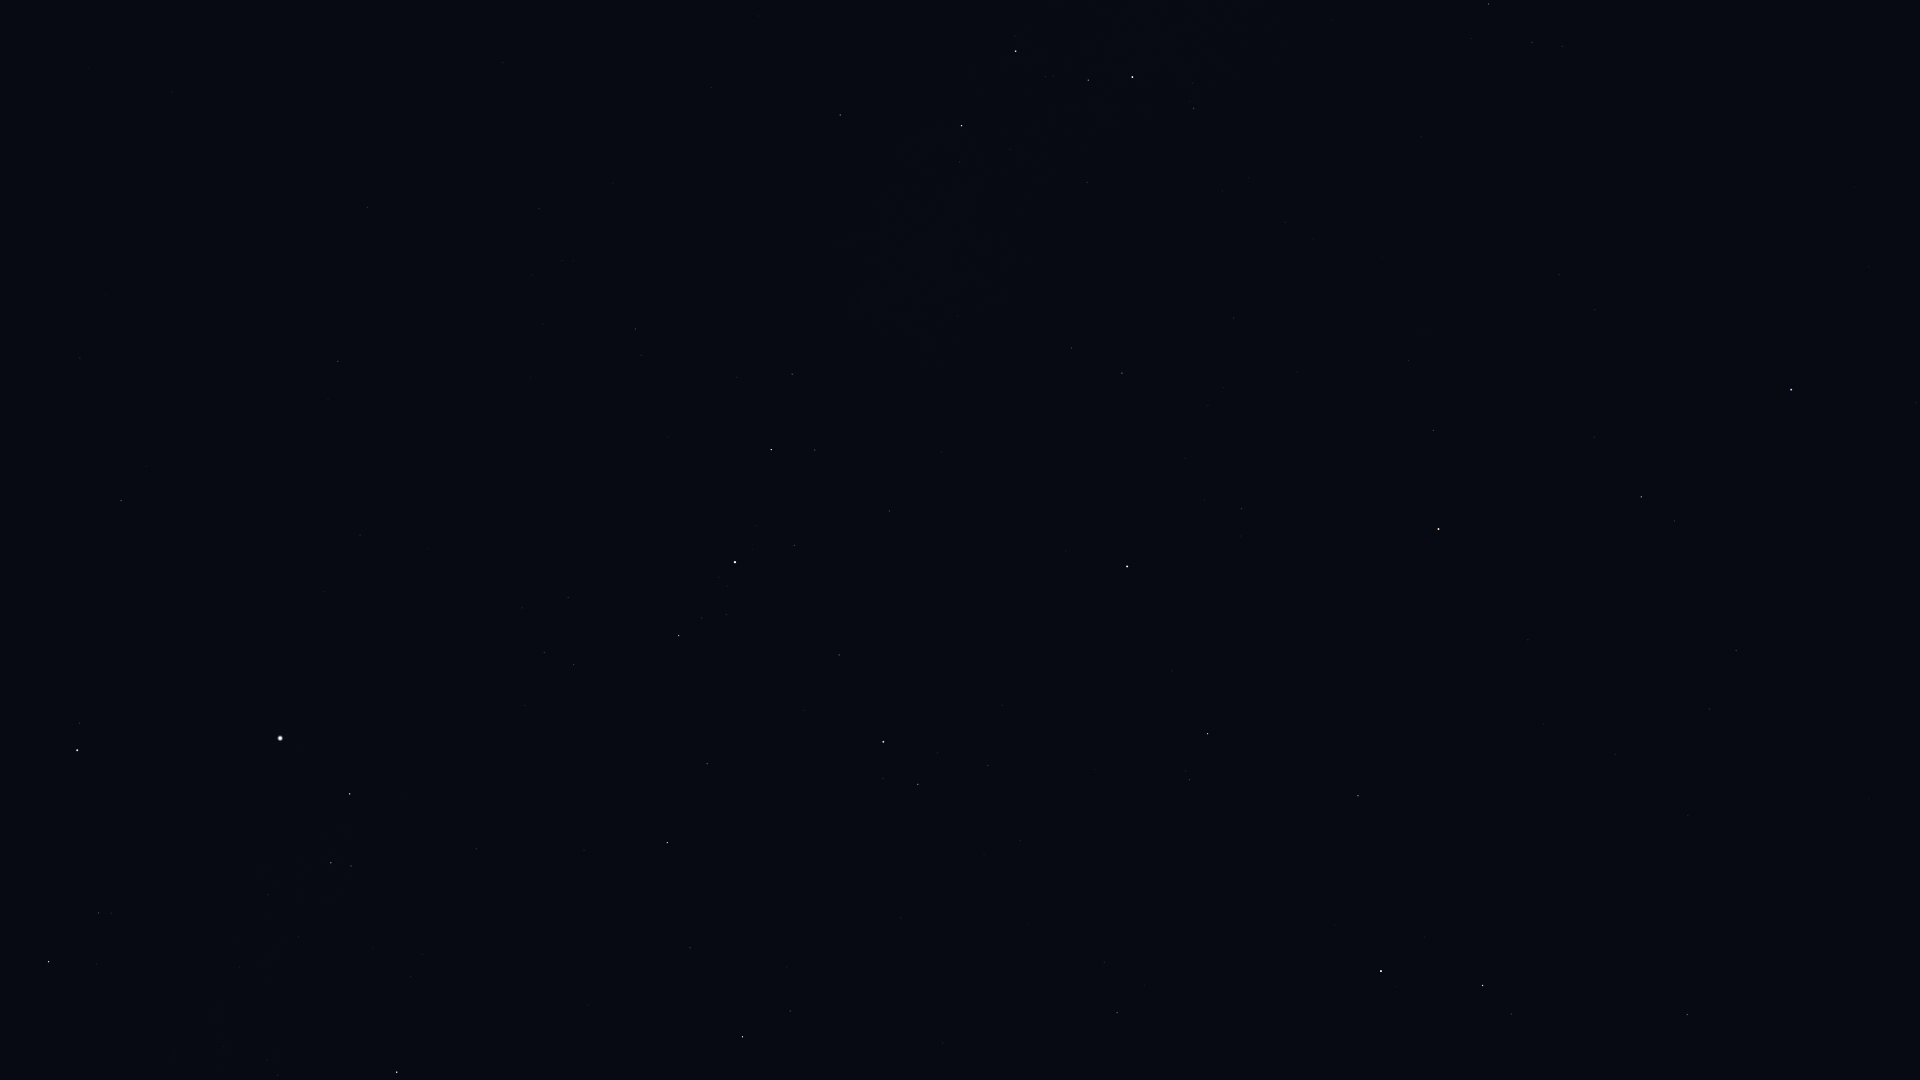

Source data for this figure (header and first rows):
Star_ID, Name, X, Y
677, Alpheratz, 1791, 390
2920, Fulu, 1194, 108
3092, HIP 3092, 1641, 497
3179, Schedar, 1132, 77
3821, Achird, 1088, 80
3881, HIP 3881, 1409, 360
107418, Castula, 1045, 77
4436, HIP 4436, 1433, 430
4889, HIP 4889, 1533, 574
5447, Mirach, 1439, 529
5742, HIP 5742, 1615, 754
6193, HIP 6193, 1544, 724
6411, Adhil, 1223, 387
6643, Bélénos, 1497, 720
6686, Ruchbah, 962, 126
7097, Alpherg, 1687, 1015
7513, Titawin, 1242, 509
7607, Nembus, 1122, 373
8796, Mothallah, 1358, 796
8832, Mesarthim, 1511, 1014
8886, Segin, 840, 115
8903, Sheratan, 1483, 985
9640, Almach, 1127, 566
9884, Hamal, 1381, 971
10670, HIP 10670, 1189, 780
12191, Buna, 1001, 653
13061, Lilii Borea, 1104, 962
13192, Nushagak, 617, 11
13209, Bharani, 1117, 1013
13254, HIP 13254, 988, 765
13268, Miram, 792, 374
14328, HIP 14328, 771, 450
14576, Algol, 883, 742
14668, Misam, 839, 655
15863, Mirfak, 735, 562
16228, HIP 16228, 635, 329
17358, HIP 17358, 679, 636
18246, Atik, 790, 1011
17959, HIP 17959, 503, 63
18505, HIP 18505, 532, 275
18532, HIP 18532, 667, 843
18614, Menkib, 690, 948
22783, HIP 22783, 367, 207
23015, Hassaleh, 397, 1072
23416, Almaaz, 350, 794
23453, Saclateni, 351, 866
23767, Haedus, 331, 863
24003, Mago, 333, 119
24608, Capella, 280, 738
28360, Menkalinan, 77, 750
28380, Mahasim, 49, 962
30060, HIP 30060, 80, 358
116076, Veritate, 1674, 67
